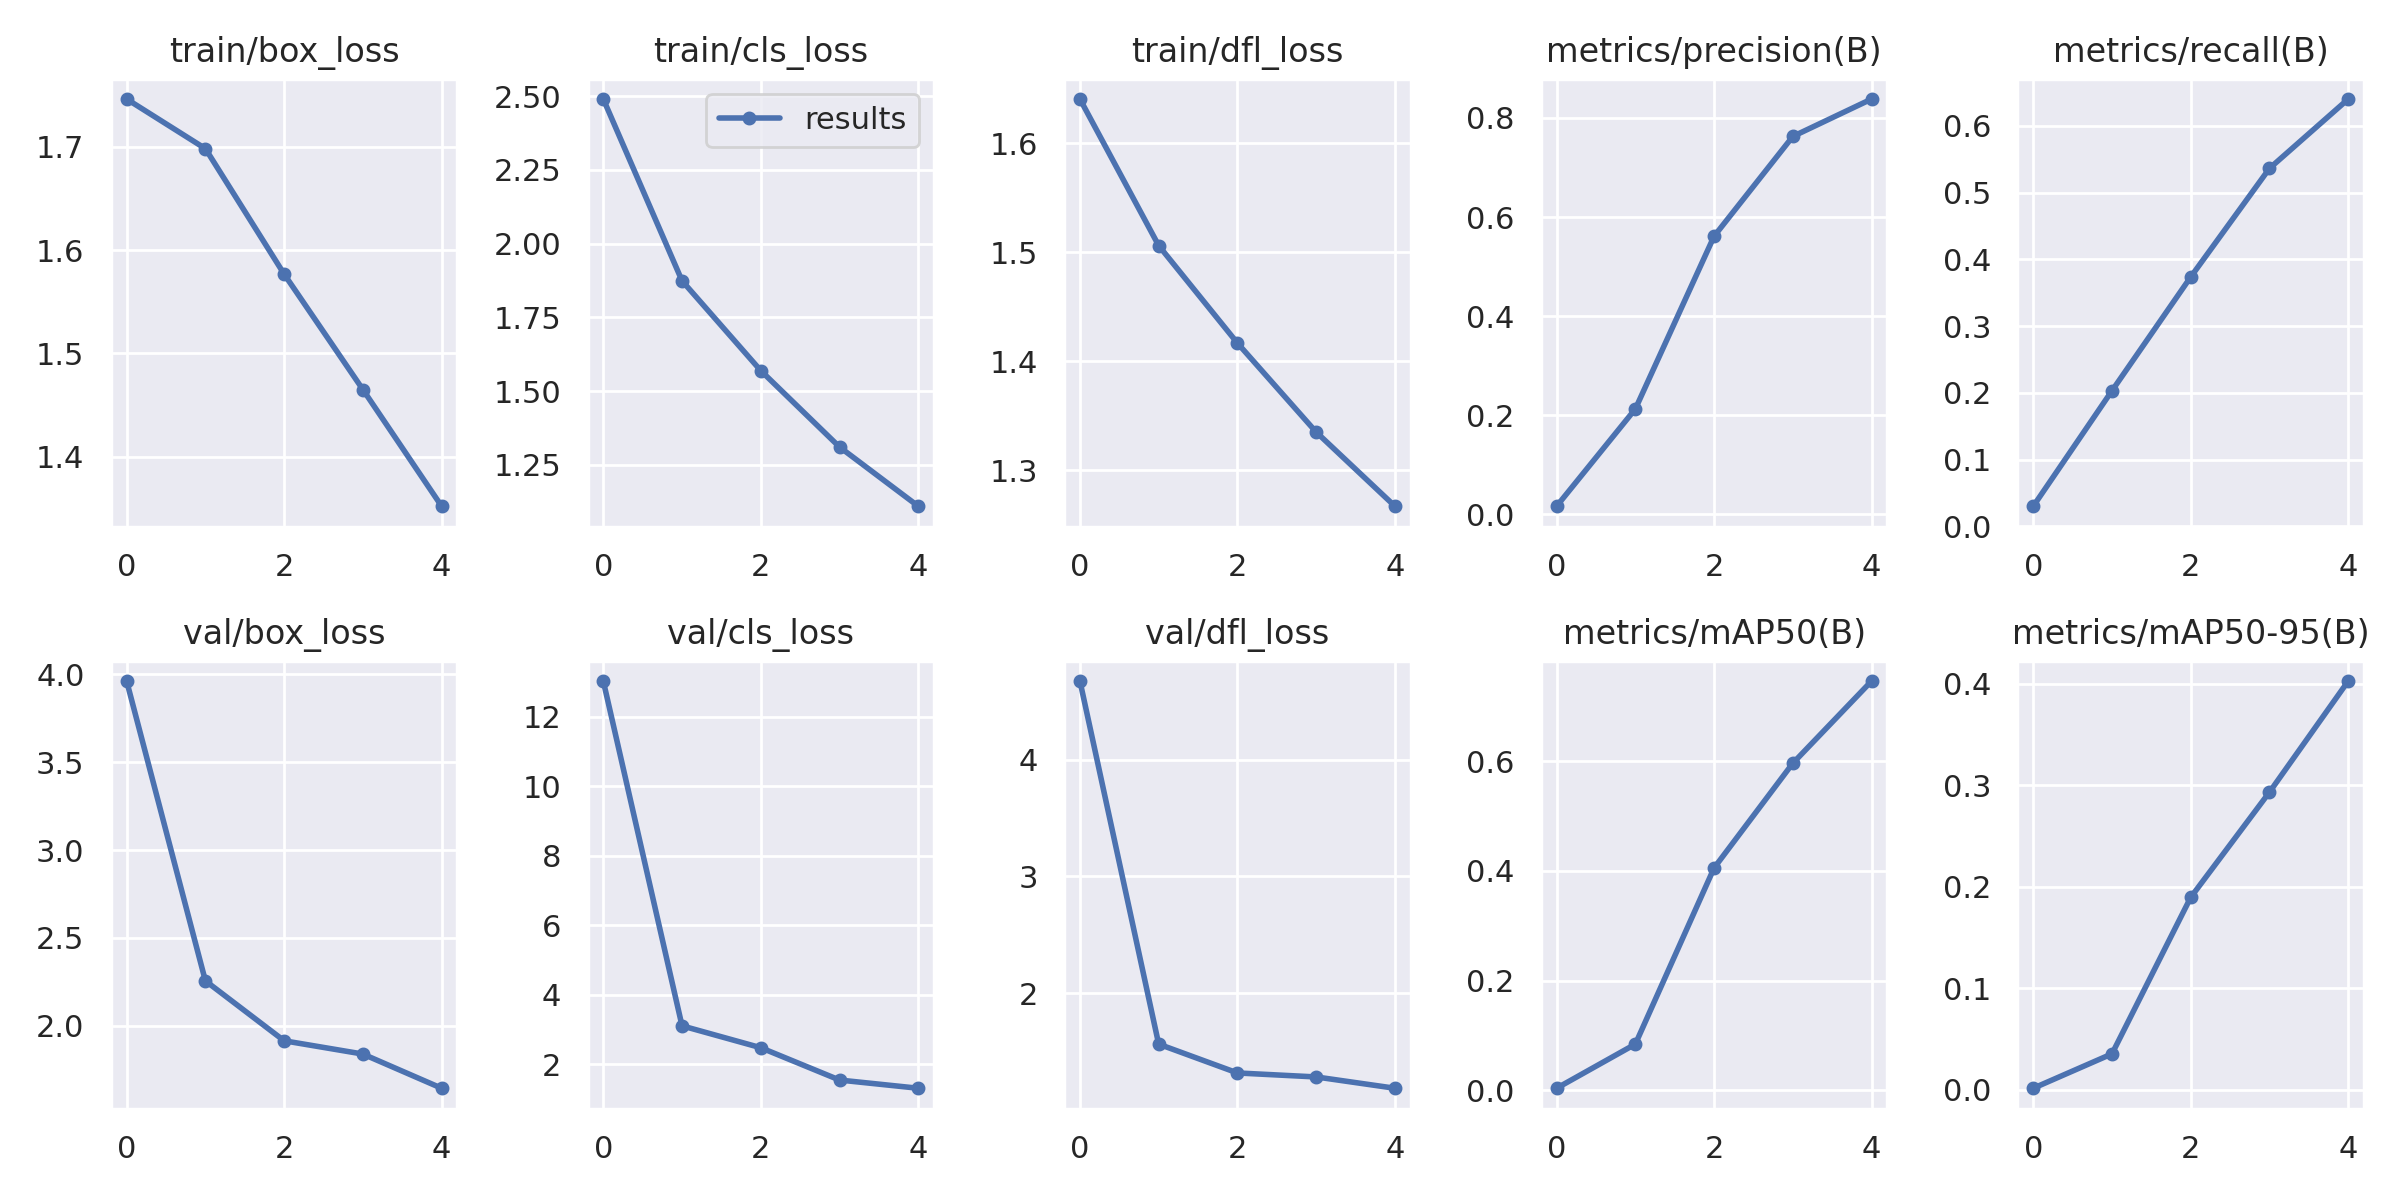

Source data for this figure (header and first rows):
epoch, train/box_loss, train/cls_loss, train/dfl_loss, metrics/precision(B), metrics/recall(B), metrics/mAP50(B), metrics/mAP50-95(B), val/box_loss, val/cls_loss, val/dfl_loss, lr/pg0, lr/pg1, lr/pg2
0, 1.746, 2.491, 1.641, 0.01626, 0.03028, 0.00385, 0.00161, 3.961, 13.02, 4.673, 0.01033, 0.009964, 0.009964
1, 1.698, 1.874, 1.506, 0.2126, 0.2033, 0.08427, 0.03548, 2.256, 3.107, 1.563, 0.009055, 0.009055, 0.009055
2, 1.577, 1.569, 1.417, 0.5613, 0.3737, 0.4056, 0.1895, 1.915, 2.478, 1.316, 0.009055, 0.009055, 0.009055
3, 1.465, 1.31, 1.335, 0.7628, 0.5363, 0.5965, 0.2931, 1.84, 1.549, 1.282, 0.00658, 0.00658, 0.00658
4, 1.352, 1.109, 1.267, 0.8383, 0.6401, 0.7464, 0.4025, 1.645, 1.313, 1.185, 0.00352, 0.00352, 0.00352
